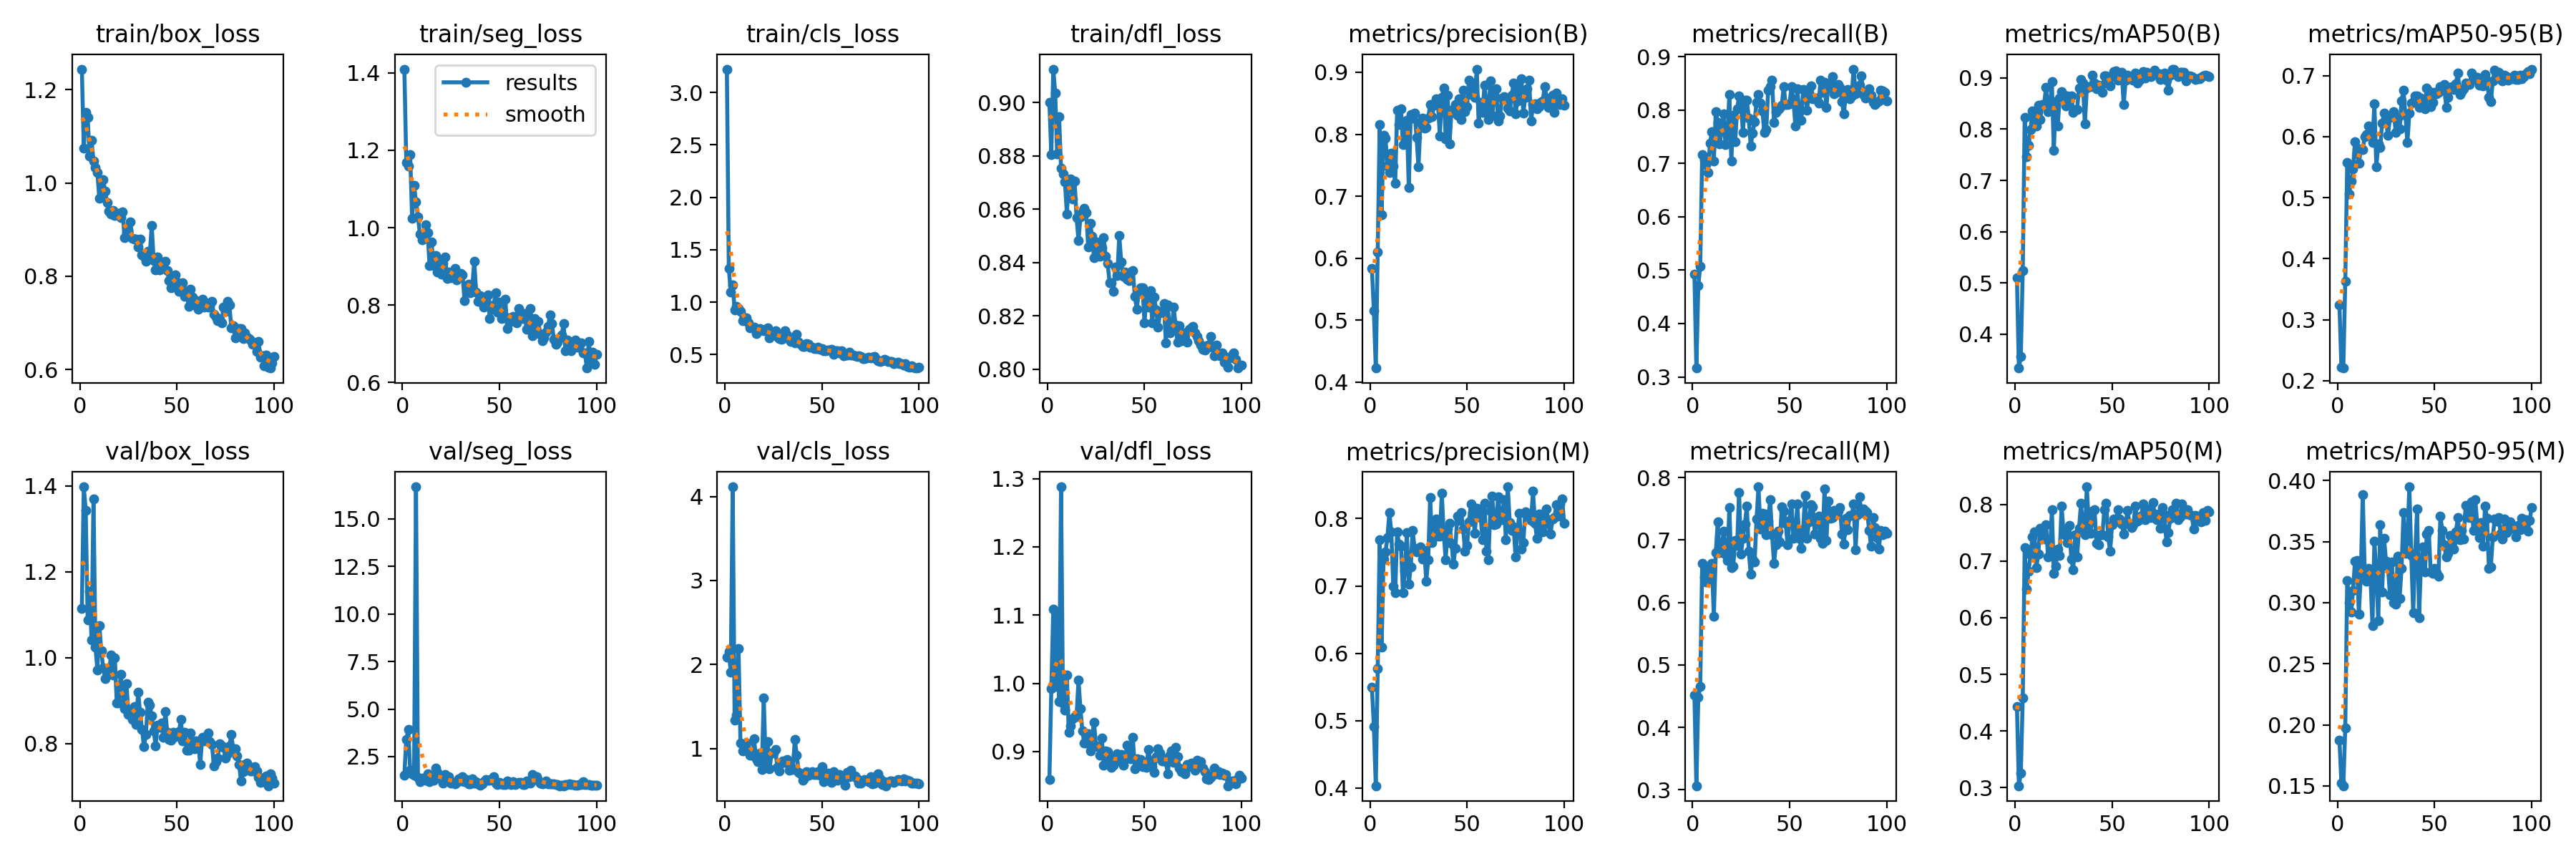

The data file committed next to this chart (first rows):
epoch, time, train/box_loss, train/seg_loss, train/cls_loss, train/dfl_loss, metrics/precision(B), metrics/recall(B), metrics/mAP50(B), metrics/mAP50-95(B), metrics/precision(M), metrics/recall(M), metrics/mAP50(M), metrics/mAP50-95(M), val/box_loss, val/seg_loss, val/cls_loss, val/dfl_loss, lr/pg0, lr/pg1, lr/pg2
1, 11.61, 1.244, 1.41, 3.223, 0.9, 0.5836, 0.4918, 0.5102, 0.3239, 0.5503, 0.4516, 0.4437, 0.1876, 1.114, 1.529, 2.092, 0.8585, 0.0005334, 0.0005334, 0.0005334
2, 19.42, 1.075, 1.168, 1.319, 0.8804, 0.5149, 0.3165, 0.3338, 0.222, 0.4916, 0.3067, 0.3031, 0.1525, 1.398, 3.409, 2.157, 0.9923, 0.001073, 0.001073, 0.001073
3, 26.96, 1.152, 1.16, 1.093, 0.9125, 0.4226, 0.4715, 0.3567, 0.2207, 0.4035, 0.4488, 0.3249, 0.1501, 1.343, 3.912, 1.912, 1.109, 0.001601, 0.001601, 0.001601
4, 34.56, 1.14, 1.188, 1.163, 0.9036, 0.61, 0.5071, 0.5243, 0.3631, 0.5773, 0.465, 0.4584, 0.1973, 1.087, 1.796, 4.116, 0.9954, 0.001617, 0.001617, 0.001617
5, 41.88, 1.058, 1.023, 0.9285, 0.8808, 0.8154, 0.717, 0.8226, 0.5573, 0.768, 0.663, 0.7241, 0.3184, 1.154, 1.606, 1.334, 1.099, 0.001601, 0.001601, 0.001601
6, 49.45, 1.091, 1.109, 0.9581, 0.8947, 0.6706, 0.7065, 0.7464, 0.5062, 0.6094, 0.6406, 0.6504, 0.3, 1.041, 1.511, 1.4, 0.9734, 0.001584, 0.001584, 0.001584
7, 57.76, 1.047, 1.067, 0.9396, 0.8754, 0.7986, 0.6978, 0.7682, 0.5267, 0.7403, 0.6329, 0.6818, 0.2922, 1.37, 16.69, 2.193, 1.288, 0.001568, 0.001568, 0.001568
8, 65.26, 1.033, 1.029, 0.9109, 0.8731, 0.7941, 0.6825, 0.7996, 0.5468, 0.7501, 0.6557, 0.7112, 0.3099, 1.025, 1.401, 1.069, 0.9705, 0.001551, 0.001551, 0.001551
9, 72.86, 1.022, 0.9841, 0.8218, 0.8704, 0.749, 0.7379, 0.8357, 0.5921, 0.7723, 0.6418, 0.7425, 0.3339, 0.9716, 1.172, 0.9709, 0.9611, 0.001535, 0.001535, 0.001535
10, 80.34, 0.9672, 0.9679, 0.8498, 0.8582, 0.7385, 0.7594, 0.8104, 0.5737, 0.8086, 0.6623, 0.7515, 0.3343, 1.075, 1.376, 1.003, 1.012, 0.001518, 0.001518, 0.001518
11, 87.78, 1.004, 0.9729, 0.8484, 0.8705, 0.7693, 0.7037, 0.8055, 0.556, 0.7801, 0.5781, 0.6881, 0.2908, 1.016, 1.276, 1.068, 0.9286, 0.001502, 0.001502, 0.001502
12, 95.22, 1.006, 1.007, 0.7995, 0.8713, 0.7487, 0.7973, 0.8468, 0.5804, 0.7, 0.6793, 0.7131, 0.3222, 0.9763, 1.24, 0.971, 0.9382, 0.001485, 0.001485, 0.001485
13, 102.7, 0.9824, 0.9862, 0.7581, 0.8637, 0.721, 0.7773, 0.8194, 0.5785, 0.6903, 0.7286, 0.7582, 0.3885, 0.9518, 1.58, 0.9233, 0.9477, 0.001469, 0.001469, 0.001469
14, 110.4, 0.9585, 0.9014, 0.7559, 0.8705, 0.8382, 0.7366, 0.8487, 0.6004, 0.7799, 0.6798, 0.7445, 0.3267, 0.9688, 1.194, 0.9163, 0.9517, 0.001452, 0.001452, 0.001452
15, 117.8, 0.9388, 0.9627, 0.7641, 0.8568, 0.8158, 0.7612, 0.8483, 0.603, 0.7627, 0.682, 0.7393, 0.3177, 0.9623, 1.41, 1.115, 0.9516, 0.001436, 0.001436, 0.001436
16, 125.7, 0.934, 0.9012, 0.7034, 0.8483, 0.8413, 0.7926, 0.8821, 0.6175, 0.7586, 0.7144, 0.7643, 0.3279, 1.006, 1.268, 0.8815, 1.005, 0.001419, 0.001419, 0.001419
17, 133.1, 0.9404, 0.9281, 0.7366, 0.857, 0.7828, 0.7345, 0.8339, 0.6087, 0.6898, 0.6774, 0.7081, 0.3207, 0.96, 1.891, 0.8456, 0.9627, 0.001403, 0.001403, 0.001403
18, 140.4, 0.9307, 0.8857, 0.748, 0.8591, 0.8159, 0.7529, 0.8436, 0.5906, 0.7231, 0.6673, 0.7126, 0.2812, 0.9998, 1.66, 0.9462, 0.93, 0.001386, 0.001386, 0.001386
19, 147.9, 0.9312, 0.9153, 0.7347, 0.8604, 0.823, 0.8286, 0.8923, 0.6535, 0.779, 0.7522, 0.7911, 0.3504, 0.8943, 1.443, 0.753, 0.9121, 0.00137, 0.00137, 0.00137
20, 155.4, 0.9341, 0.8792, 0.7264, 0.8587, 0.7138, 0.7038, 0.7585, 0.5506, 0.7023, 0.6556, 0.6783, 0.3243, 0.8937, 1.373, 1.603, 0.9122, 0.001353, 0.001353, 0.001353
21, 162.8, 0.9254, 0.9073, 0.7384, 0.8458, 0.8315, 0.7901, 0.8537, 0.5886, 0.7286, 0.6583, 0.6905, 0.2852, 0.9612, 1.092, 0.8173, 0.9258, 0.001337, 0.001337, 0.001337
22, 170.3, 0.9377, 0.9235, 0.7567, 0.8547, 0.8257, 0.7403, 0.806, 0.5828, 0.7828, 0.6989, 0.7208, 0.3636, 0.9182, 1.559, 1.085, 0.9012, 0.00132, 0.00132, 0.00132
23, 177.7, 0.8828, 0.8681, 0.6565, 0.8498, 0.8344, 0.8019, 0.8607, 0.6226, 0.7556, 0.6908, 0.7097, 0.3089, 0.8805, 1.229, 0.7548, 0.9217, 0.001304, 0.001304, 0.001304
24, 185.2, 0.893, 0.8847, 0.6953, 0.8418, 0.7952, 0.8262, 0.8732, 0.6381, 0.7501, 0.7766, 0.7968, 0.3524, 0.9391, 1.458, 0.9457, 0.9429, 0.001287, 0.001287, 0.001287
25, 192.6, 0.8986, 0.8697, 0.6979, 0.8476, 0.7474, 0.8081, 0.8649, 0.6253, 0.7534, 0.678, 0.7521, 0.3337, 0.8671, 1.116, 0.947, 0.9082, 0.001271, 0.001271, 0.001271
26, 200.4, 0.9158, 0.8862, 0.7285, 0.8446, 0.8191, 0.7577, 0.845, 0.6019, 0.7581, 0.7031, 0.745, 0.3296, 0.8795, 1.133, 0.9886, 0.9078, 0.001254, 0.001254, 0.001254
27, 208.1, 0.8811, 0.8947, 0.6725, 0.8425, 0.8265, 0.8182, 0.8645, 0.6314, 0.7395, 0.7261, 0.7324, 0.3064, 0.856, 1.059, 0.7773, 0.8948, 0.001238, 0.001238, 0.001238
28, 215.4, 0.8789, 0.8641, 0.6514, 0.8456, 0.8098, 0.8182, 0.8557, 0.6327, 0.753, 0.7541, 0.7626, 0.3336, 0.8868, 1.136, 0.7368, 0.9198, 0.001221, 0.001221, 0.001221
29, 222.9, 0.8796, 0.8726, 0.6482, 0.8493, 0.8116, 0.7853, 0.8647, 0.641, 0.7073, 0.682, 0.7034, 0.3, 0.8446, 1.332, 0.8302, 0.8795, 0.001205, 0.001205, 0.001205
30, 230.4, 0.8623, 0.8809, 0.653, 0.8423, 0.826, 0.7326, 0.8322, 0.6066, 0.7386, 0.6454, 0.6846, 0.2988, 0.92, 1.228, 0.8553, 0.9009, 0.001188, 0.001188, 0.001188
31, 237.9, 0.8792, 0.8776, 0.7259, 0.8397, 0.8477, 0.7569, 0.8384, 0.63, 0.8317, 0.6701, 0.7471, 0.3382, 0.872, 1.439, 0.8384, 0.9004, 0.001172, 0.001172, 0.001172
32, 245.4, 0.8462, 0.8106, 0.6891, 0.8325, 0.8282, 0.7785, 0.8384, 0.6132, 0.7643, 0.6654, 0.7074, 0.3036, 0.8321, 1.168, 0.8658, 0.8878, 0.001155, 0.001155, 0.001155
33, 253.2, 0.8432, 0.8505, 0.6484, 0.8324, 0.847, 0.8142, 0.8807, 0.6591, 0.7778, 0.7331, 0.7579, 0.3282, 0.7925, 1.286, 0.7397, 0.8773, 0.001139, 0.001139, 0.001139
34, 260.7, 0.8315, 0.8545, 0.6223, 0.8291, 0.8568, 0.829, 0.8967, 0.6764, 0.799, 0.7852, 0.8018, 0.3735, 0.8217, 1.074, 0.7867, 0.8799, 0.001122, 0.001122, 0.001122
35, 268.3, 0.8531, 0.832, 0.6428, 0.8383, 0.8513, 0.8133, 0.8903, 0.6346, 0.7742, 0.718, 0.7591, 0.3401, 0.896, 1.076, 0.749, 0.8922, 0.001106, 0.001106, 0.001106
36, 276.1, 0.8472, 0.8478, 0.6106, 0.8352, 0.7977, 0.7987, 0.81, 0.59, 0.7737, 0.7423, 0.747, 0.3507, 0.8887, 1.319, 1.109, 0.8972, 0.001089, 0.001089, 0.001089
37, 283.5, 0.9089, 0.9129, 0.6906, 0.8501, 0.8597, 0.7573, 0.8799, 0.6389, 0.8371, 0.7416, 0.8315, 0.3948, 0.8636, 1.113, 0.9232, 0.8859, 0.001073, 0.001073, 0.001073
38, 290.9, 0.8338, 0.834, 0.6151, 0.8402, 0.8745, 0.7635, 0.8824, 0.6552, 0.7782, 0.7085, 0.7652, 0.3383, 0.8296, 1.183, 0.7142, 0.8959, 0.001056, 0.001056, 0.001056
39, 298.3, 0.8131, 0.8102, 0.5996, 0.8349, 0.7921, 0.837, 0.8823, 0.6576, 0.7389, 0.7304, 0.7489, 0.2915, 0.7951, 1.056, 0.7008, 0.8798, 0.00104, 0.00104, 0.00104
40, 305.8, 0.8418, 0.8243, 0.5792, 0.8366, 0.8629, 0.8434, 0.9053, 0.6665, 0.7844, 0.7652, 0.7881, 0.3402, 0.8427, 0.9936, 0.6257, 0.8888, 0.001023, 0.001023, 0.001023
41, 313.3, 0.8137, 0.8054, 0.5745, 0.8338, 0.7844, 0.8555, 0.8906, 0.6667, 0.7926, 0.7079, 0.7905, 0.3765, 0.8383, 1.066, 0.6494, 0.9091, 0.001007, 0.001007, 0.001007
42, 320.7, 0.8283, 0.7954, 0.6022, 0.8331, 0.839, 0.7773, 0.8785, 0.6481, 0.7636, 0.6628, 0.7316, 0.2879, 0.8483, 1.174, 0.7272, 0.8935, 0.0009904, 0.0009904, 0.0009904
43, 328.2, 0.8208, 0.8108, 0.5948, 0.8364, 0.8352, 0.7954, 0.8857, 0.6633, 0.7322, 0.6927, 0.7291, 0.3323, 0.8138, 1.308, 0.6806, 0.8895, 0.0009739, 0.0009739, 0.0009739
44, 335.5, 0.8325, 0.826, 0.5729, 0.8369, 0.8476, 0.8007, 0.885, 0.658, 0.7562, 0.7144, 0.7465, 0.3454, 0.8739, 1.244, 0.6926, 0.9206, 0.0009574, 0.0009574, 0.0009574
45, 343.4, 0.8115, 0.7648, 0.5717, 0.8274, 0.8308, 0.8031, 0.8715, 0.6454, 0.804, 0.6966, 0.7463, 0.3252, 0.8268, 1.251, 0.7268, 0.8748, 0.0009409, 0.0009409, 0.0009409
46, 350.7, 0.7897, 0.7895, 0.5575, 0.8224, 0.8568, 0.8092, 0.9046, 0.68, 0.7977, 0.753, 0.7904, 0.3559, 0.8101, 1.314, 0.6881, 0.8896, 0.0009244, 0.0009244, 0.0009244
47, 358.1, 0.7749, 0.7994, 0.5552, 0.8286, 0.8242, 0.8436, 0.9038, 0.6754, 0.8092, 0.7463, 0.8024, 0.3592, 0.807, 1.44, 0.6881, 0.8866, 0.0009078, 0.0009078, 0.0009078
48, 365.6, 0.7993, 0.8324, 0.5712, 0.8305, 0.8713, 0.8109, 0.8892, 0.6492, 0.7848, 0.7269, 0.7429, 0.3249, 0.8268, 1.122, 0.7212, 0.8887, 0.0008913, 0.0008913, 0.0008913
49, 372.9, 0.8031, 0.7824, 0.5529, 0.8306, 0.8366, 0.8107, 0.8846, 0.6563, 0.7516, 0.6924, 0.7171, 0.3242, 0.8161, 1.034, 0.6851, 0.8778, 0.0008748, 0.0008748, 0.0008748
50, 380.2, 0.7878, 0.8068, 0.5558, 0.8173, 0.844, 0.8118, 0.9022, 0.6724, 0.76, 0.7309, 0.7641, 0.3282, 0.8187, 1.146, 0.7841, 0.879, 0.0008583, 0.0008583, 0.0008583
51, 387.6, 0.7669, 0.7655, 0.5375, 0.8283, 0.8878, 0.8436, 0.9126, 0.6703, 0.7951, 0.758, 0.7741, 0.3247, 0.827, 1.05, 0.6068, 0.8771, 0.0008418, 0.0008418, 0.0008418
52, 395.1, 0.7766, 0.7757, 0.5396, 0.8232, 0.8643, 0.819, 0.9133, 0.6721, 0.8214, 0.7025, 0.7711, 0.3215, 0.8558, 1.027, 0.6391, 0.9036, 0.0008253, 0.0008253, 0.0008253
53, 402.6, 0.7854, 0.8148, 0.5409, 0.8294, 0.8793, 0.7705, 0.8959, 0.6817, 0.8091, 0.7078, 0.7905, 0.3707, 0.8053, 1.039, 0.704, 0.8859, 0.0008088, 0.0008088, 0.0008088
54, 410.4, 0.7574, 0.7391, 0.5425, 0.8173, 0.8593, 0.8401, 0.9062, 0.6763, 0.7781, 0.7581, 0.7746, 0.3589, 0.8265, 1.21, 0.6859, 0.8779, 0.0007923, 0.0007923, 0.0007923
55, 417.8, 0.7671, 0.7664, 0.5475, 0.8271, 0.9051, 0.7959, 0.9113, 0.6852, 0.8148, 0.7023, 0.7659, 0.3473, 0.7836, 1.119, 0.598, 0.8696, 0.0007758, 0.0007758, 0.0007758
56, 425.3, 0.7355, 0.7577, 0.4989, 0.8222, 0.8179, 0.7803, 0.8477, 0.6477, 0.8142, 0.6868, 0.7476, 0.3376, 0.7841, 1.037, 0.7268, 0.893, 0.0007593, 0.0007593, 0.0007593
57, 432.7, 0.7724, 0.7706, 0.5396, 0.8157, 0.8518, 0.838, 0.8957, 0.6643, 0.802, 0.7168, 0.7665, 0.3405, 0.8248, 1.175, 0.6454, 0.9044, 0.0007428, 0.0007428, 0.0007428
58, 440.2, 0.7554, 0.7693, 0.5338, 0.8213, 0.8358, 0.8369, 0.9049, 0.6808, 0.7686, 0.7713, 0.79, 0.3548, 0.8004, 1.031, 0.6242, 0.8979, 0.0007263, 0.0007263, 0.0007263
59, 447.6, 0.7382, 0.7542, 0.5125, 0.8216, 0.8787, 0.7989, 0.9023, 0.682, 0.8227, 0.7022, 0.7653, 0.3492, 0.7879, 1.088, 0.6924, 0.8863, 0.0007098, 0.0007098, 0.0007098
60, 455, 0.7479, 0.7916, 0.5341, 0.8247, 0.8498, 0.8333, 0.899, 0.6773, 0.7517, 0.7293, 0.7596, 0.344, 0.8056, 1.148, 0.6282, 0.889, 0.0006933, 0.0006933, 0.0006933
... 40 more rows
